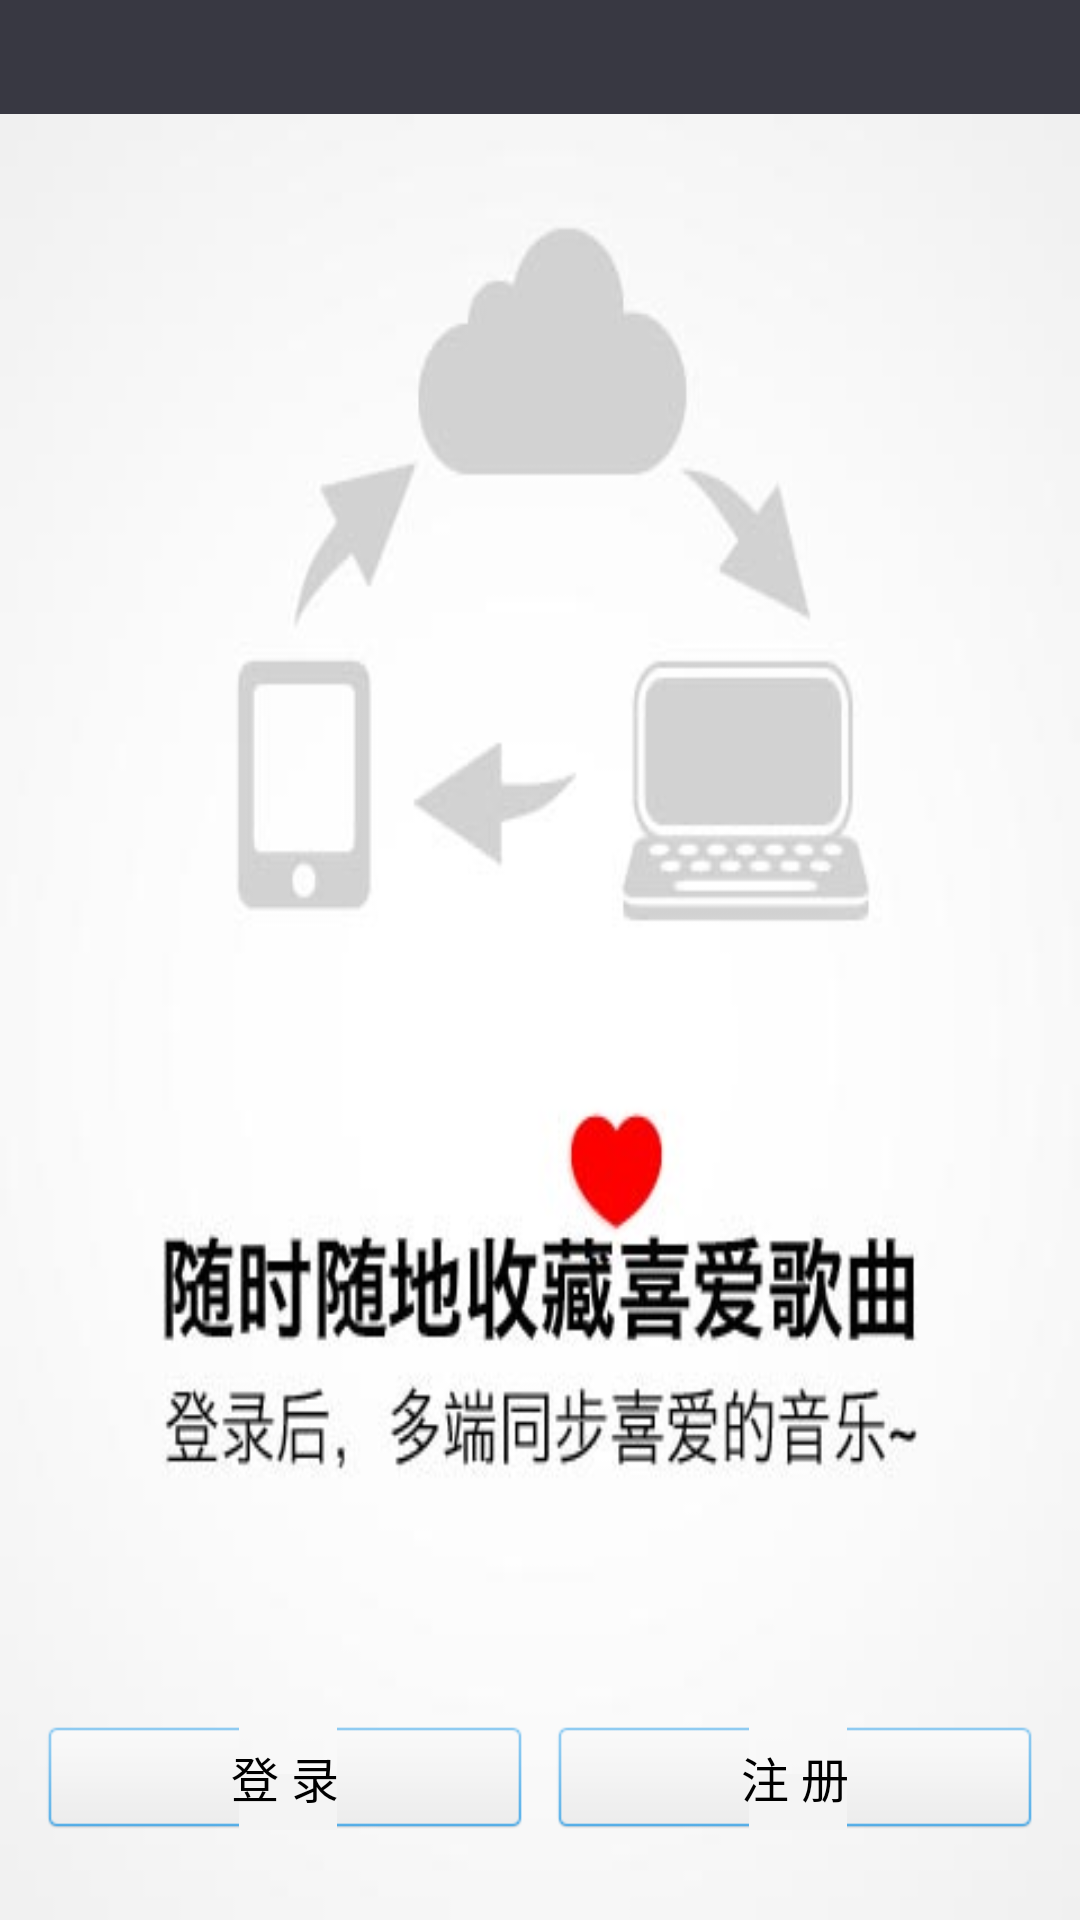

Layout XML and referenced resources for this Android screen:
<!-- AndroidManifest.xml: application theme android:Theme.NoTitleBar -->
<!-- res/layout/activity_my_music.xml -->
<?xml version="1.0" encoding="utf-8"?>

<LinearLayout xmlns:android="http://schemas.android.com/apk/res/android"
    android:layout_width="match_parent"
    android:layout_height="match_parent"
    android:orientation="vertical" >

    <TextView
        android:id="@+id/activity_title_bar"
        style="@style/titleBarTextView"
        android:layout_width="match_parent"
        android:layout_height="38dp" />

	 <FrameLayout
	     android:layout_width="match_parent"
	     android:layout_height="match_parent"
	     >

        <ImageView
	    android:layout_width="match_parent" 
	    android:layout_height="match_parent" 
	    android:src="@drawable/sign_in_registration_black" android:scaleType="fitXY"/>
	     
         <LinearLayout
            android:layout_width="match_parent"
            android:layout_height="match_parent"
            android:layout_marginBottom="30dp"
            android:gravity="bottom">
     

            <Button
                android:id="@+id/btn_login"
                android:layout_width="wrap_content"
                android:layout_height="wrap_content"
                android:layout_marginLeft="15dp"
                android:layout_marginRight="5dp"
                android:layout_weight="1"
                android:background="@drawable/btn_sign_in_registration_selector"
                android:gravity="center"
                android:onClick="login"
                android:text="@string/login"
                android:textColor="@color/text_login_register"
                android:textSize="16sp" />

            <Button
                android:id="@+id/btn_register"
                android:layout_width="wrap_content"
                android:layout_height="wrap_content"
                android:layout_marginLeft="5dp"
                android:layout_marginRight="15dp"
                android:layout_weight="1"
                android:background="@drawable/btn_sign_in_registration_selector"
                android:gravity="center"
                android:text="@string/register"
                android:textColor="@color/text_login_register"
                android:textSize="16sp" />
            </LinearLayout>
            </FrameLayout>

</LinearLayout>
<!-- resources referenced by this layout -->
<resources>
  <!-- drawable btn_sign_in_registration_selector (drawable) -->
  <?xml version="1.0" encoding="utf-8"?>
  
  <selector xmlns:android="http://schemas.android.com/apk/res/android" >
      <item android:state_pressed="true" android:drawable="@drawable/button_sign_in_registration_press"></item>
      <item android:state_selected="true" android:drawable="@drawable/button_sign_in_registration_press"></item>
  <item android:drawable="@drawable/button_sign_in_registration_normal"></item>
  </selector>
  <!-- drawable sign_in_registration_black: jpg bitmap (drawable-hdpi, 38678 bytes) -->
  <string name="login">登 录</string>
  <string name="register">注 册</string>
  <style name="titleBarTextView">
        <item name="android:textSize">18sp</item>
          <item name="android:textStyle">normal</item>
          <item name="android:textColor">#ffffff</item>
          <item name="android:gravity">center</item>
          <item name="android:background">@color/title_bar_bg_color</item>
      </style>
  <color name="title_bar_bg_color">#383842</color>
</resources>
